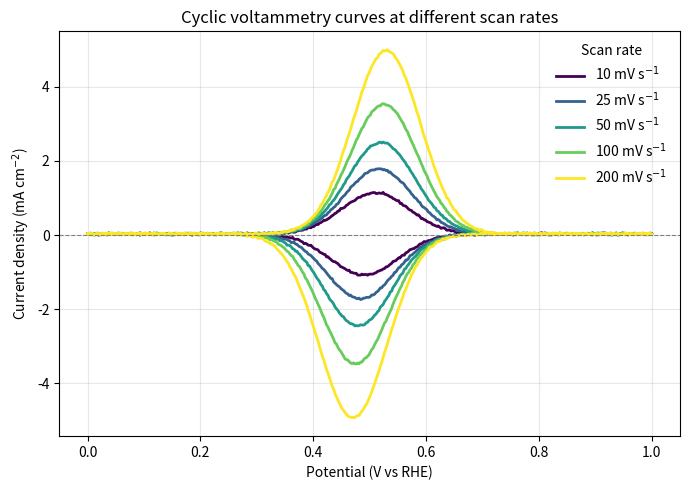

Recreate this plot in Python.
import numpy as np
import matplotlib.pyplot as plt
import matplotlib.colors as mcolors

# Fixed seed so the synthetic data is reproducible.
np.random.seed(42)

# Potential window (V vs RHE): forward (anodic) sweep then reverse sweep.
E_start, E_vertex = 0.0, 1.0
E_fwd = np.linspace(E_start, E_vertex, 400)
E_rev = E_fwd[::-1]
E_full = np.concatenate([E_fwd, E_rev])

# Redox couple parameters.
E0 = 0.5      # formal potential, V vs RHE
sigma = 0.06  # peak width, V

scan_rates = [10, 25, 50, 100, 200]  # mV/s

# Colour each curve by its scan rate (log scale spans a decade).
cmap = plt.get_cmap("viridis")
norm = mcolors.LogNorm(vmin=min(scan_rates), vmax=max(scan_rates))

fig, ax = plt.subplots(figsize=(7, 5))

for v in scan_rates:
    # Randles-Sevcik: peak current scales with sqrt(scan rate).
    ip = 0.35 * np.sqrt(v)  # mA cm^-2

    # Peak separation grows with scan rate (quasi-reversible behaviour).
    dE = 0.02 + 0.03 * np.log10(v / 10)

    # Anodic (forward) and cathodic (reverse) Gaussian peaks.
    j_fwd = ip * np.exp(-((E_fwd - (E0 + dE / 2)) ** 2) / (2 * sigma ** 2))
    j_rev = -ip * np.exp(-((E_rev - (E0 - dE / 2)) ** 2) / (2 * sigma ** 2))

    # Double-layer charging baseline plus small experimental noise.
    j_dl = 0.03 * np.ones_like(E_full)
    j = np.concatenate([j_fwd, j_rev]) + j_dl
    j += np.random.normal(0, 0.012, size=j.shape)

    ax.plot(E_full, j, lw=2, color=cmap(norm(v)), label=f"{v} mV s$^{{-1}}$")

ax.set_xlabel("Potential (V vs RHE)")
ax.set_ylabel("Current density (mA cm$^{-2}$)")
ax.set_title("Cyclic voltammetry curves at different scan rates")
ax.axhline(0, color="gray", lw=0.8, ls="--")
ax.legend(title="Scan rate", frameon=False)
ax.grid(True, alpha=0.3)

fig.tight_layout()
fig.savefig("fig.png", dpi=150)
